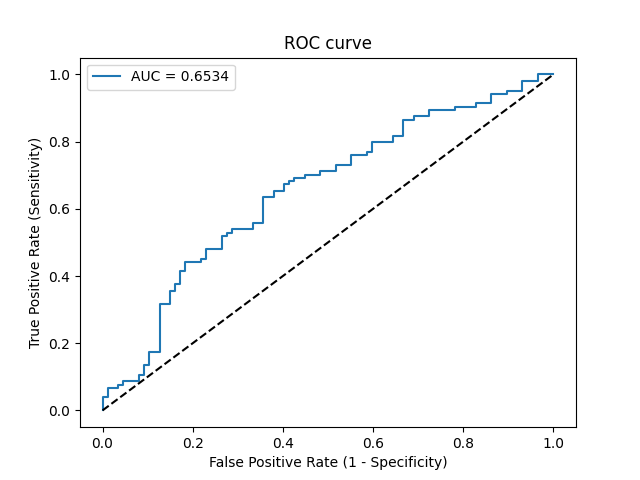

Values plotted in this chart, from the file beside it:
Threshold, Sensitivity, Specificity, NPV, PPV
inf, 0.0, 1.0, 0.4555, 0
0.8737, 0.009615, 1.0, 0.4579, 1.0
0.7923, 0.03846, 1.0, 0.4652, 1.0
0.7897, 0.03846, 0.9885, 0.4624, 0.8
0.7679, 0.06731, 0.9885, 0.4699, 0.875
0.7555, 0.06731, 0.9655, 0.4641, 0.7
0.7531, 0.07692, 0.9655, 0.4667, 0.7273
0.7494, 0.07692, 0.954, 0.4637, 0.6667
0.745, 0.08654, 0.954, 0.4663, 0.6923
0.7276, 0.08654, 0.9195, 0.4571, 0.5625
0.7191, 0.1058, 0.9195, 0.4624, 0.6111
0.7168, 0.1058, 0.908, 0.4593, 0.5789
0.7071, 0.1346, 0.908, 0.4675, 0.6364
0.7041, 0.1346, 0.8966, 0.4643, 0.6087
0.6977, 0.1731, 0.8966, 0.4756, 0.6667
0.6921, 0.1731, 0.8736, 0.4691, 0.6207
0.6454, 0.3173, 0.8736, 0.517, 0.75
0.6426, 0.3173, 0.8506, 0.5103, 0.7174
0.638, 0.3558, 0.8506, 0.5248, 0.74
0.6365, 0.3558, 0.8391, 0.5214, 0.7255
0.636, 0.375, 0.8391, 0.529, 0.7358
0.6346, 0.375, 0.8276, 0.5255, 0.7222
0.6279, 0.4135, 0.8276, 0.5414, 0.7414
0.6258, 0.4135, 0.8161, 0.5379, 0.7288
0.6189, 0.4423, 0.8161, 0.5504, 0.7419
0.6146, 0.4423, 0.7816, 0.5397, 0.7077
0.6128, 0.4519, 0.7816, 0.544, 0.7121
0.6104, 0.4519, 0.7701, 0.5403, 0.7015
0.6033, 0.4808, 0.7701, 0.5537, 0.7143
0.597, 0.4808, 0.7356, 0.5424, 0.6849
0.5875, 0.5192, 0.7356, 0.5614, 0.7013
0.587, 0.5192, 0.7241, 0.5575, 0.6923
0.586, 0.5288, 0.7241, 0.5625, 0.6962
0.5857, 0.5288, 0.7126, 0.5586, 0.6875
0.5798, 0.5385, 0.7126, 0.5636, 0.6914
0.5748, 0.5385, 0.6667, 0.5472, 0.6588
0.5711, 0.5577, 0.6667, 0.5577, 0.6667
0.5704, 0.5577, 0.6437, 0.549, 0.6517
0.5619, 0.6346, 0.6437, 0.5957, 0.6804
0.5607, 0.6346, 0.6207, 0.587, 0.6667
0.5587, 0.6538, 0.6207, 0.6, 0.6733
0.5548, 0.6538, 0.5977, 0.5909, 0.6602
0.5496, 0.6731, 0.5977, 0.6047, 0.6667
0.5488, 0.6731, 0.5862, 0.6, 0.6604
0.5444, 0.6827, 0.5862, 0.6071, 0.6636
0.5439, 0.6827, 0.5747, 0.6024, 0.6574
0.5404, 0.6923, 0.5747, 0.6098, 0.6606
0.5384, 0.6923, 0.5517, 0.6, 0.6486
0.5333, 0.7019, 0.5517, 0.6076, 0.6518
0.5277, 0.7019, 0.5172, 0.5921, 0.6348
0.5275, 0.7115, 0.5172, 0.6, 0.6379
0.5221, 0.7115, 0.4828, 0.5833, 0.6218
0.517, 0.7308, 0.4828, 0.6, 0.6281
0.5116, 0.7308, 0.4483, 0.5821, 0.6129
0.5084, 0.7596, 0.4483, 0.6094, 0.622
0.5038, 0.7596, 0.4138, 0.5902, 0.6077
0.5031, 0.7692, 0.4138, 0.6, 0.6107
0.4997, 0.7692, 0.4023, 0.5932, 0.6061
0.4902, 0.7981, 0.4023, 0.625, 0.6148
0.4846, 0.7981, 0.3563, 0.5962, 0.5971
... 20 more rows
